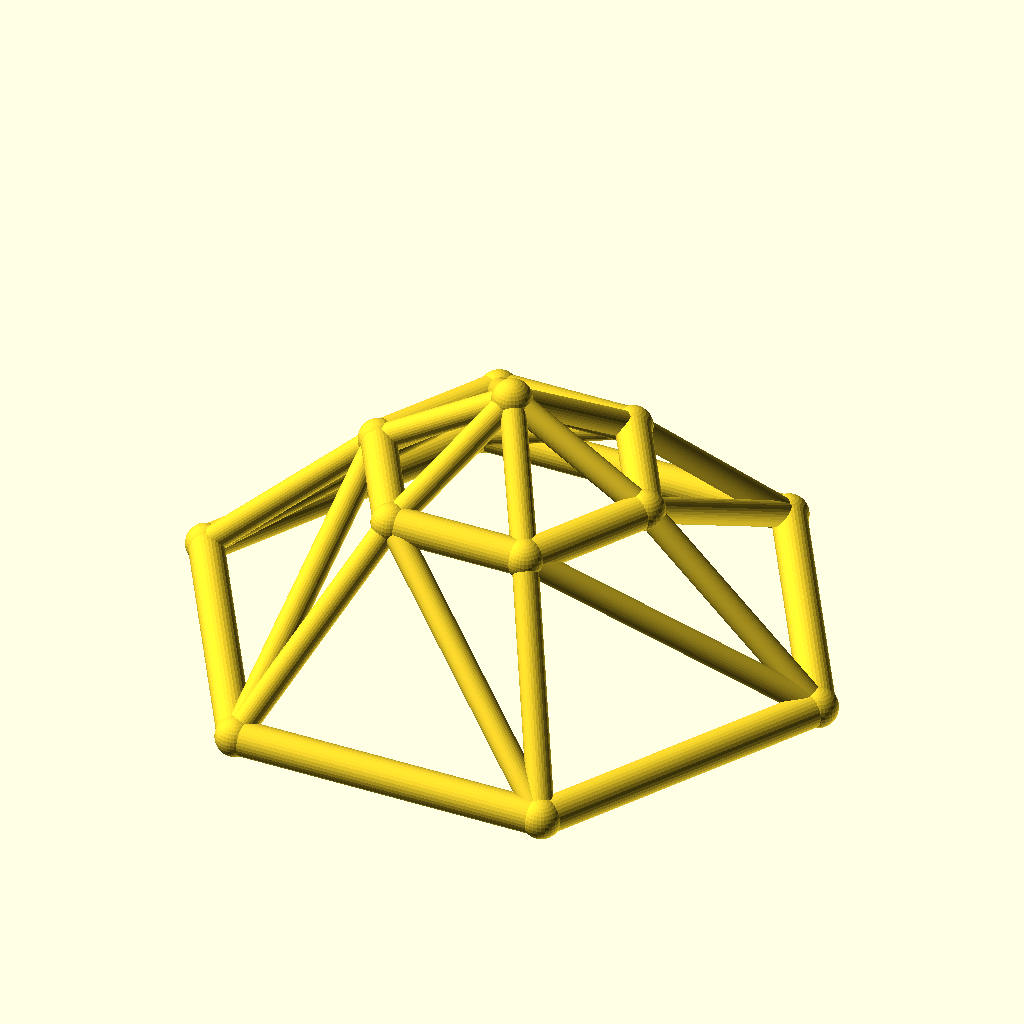
Cell 1: the model at its default parameters.
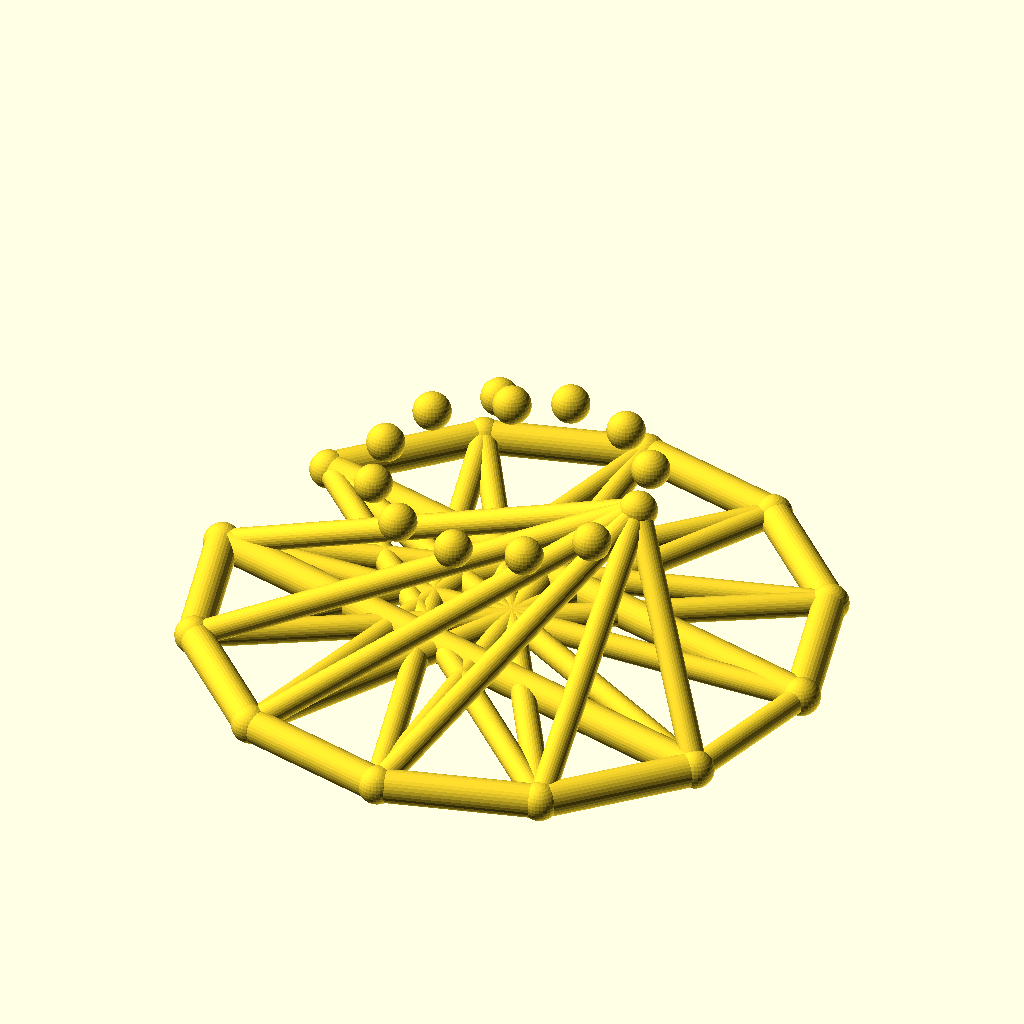
Cell 2: the same model with sides = 12.
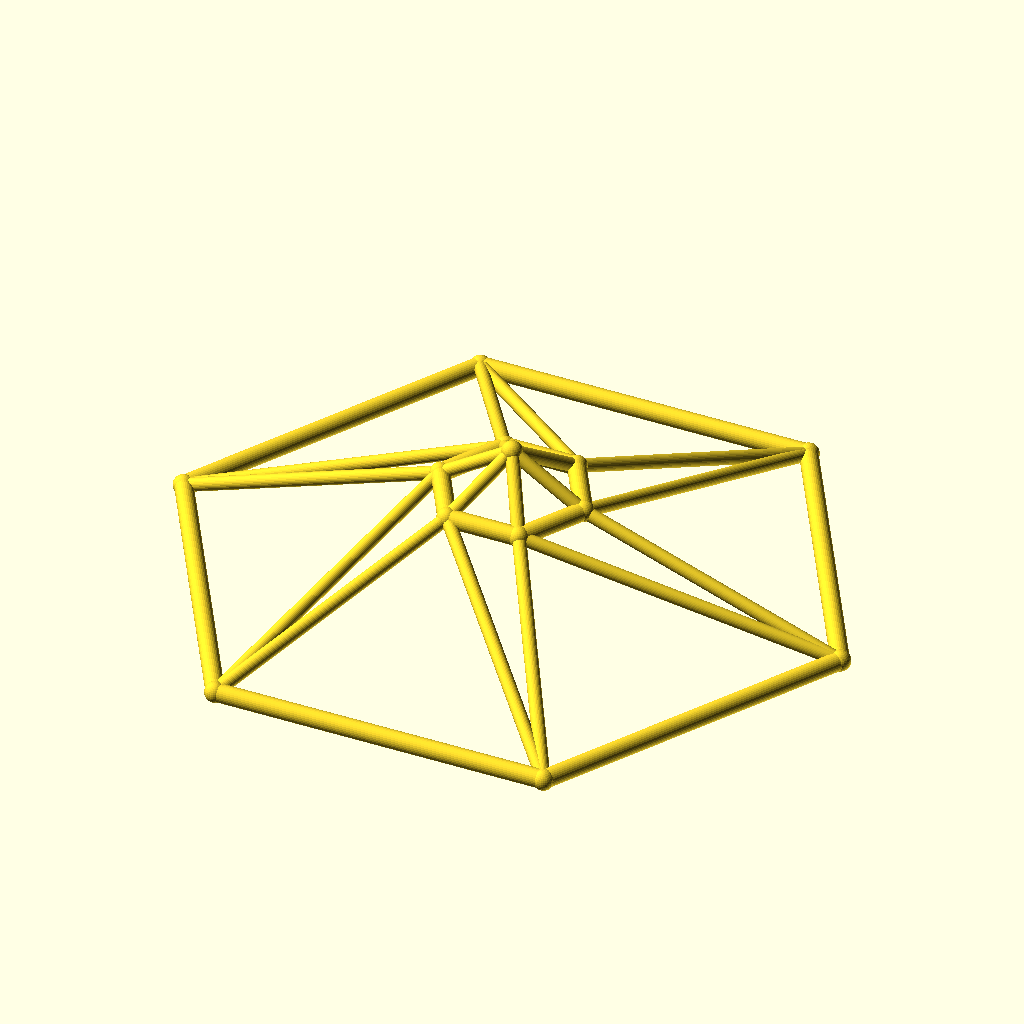
Cell 3: the same model with base_r = 110.
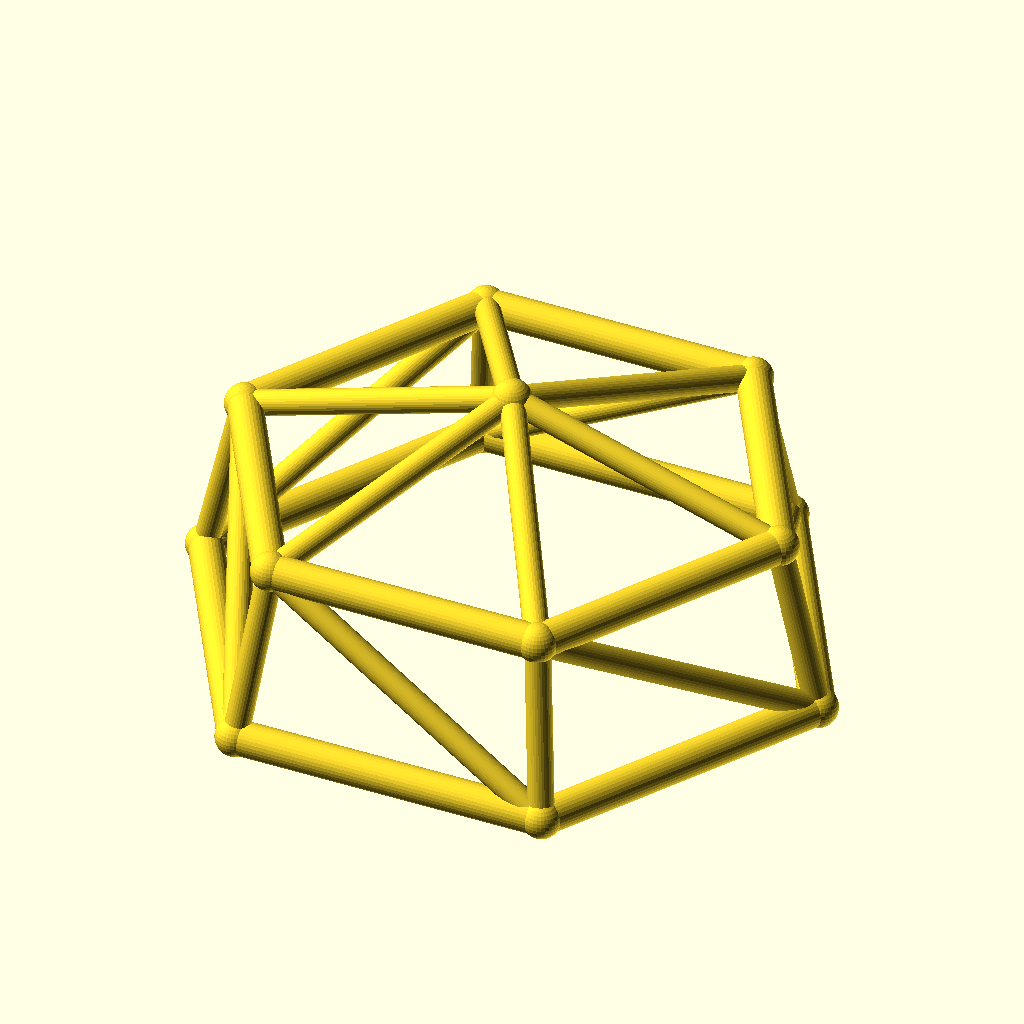
Cell 4 — top_r set to 48, the other parameters unchanged.
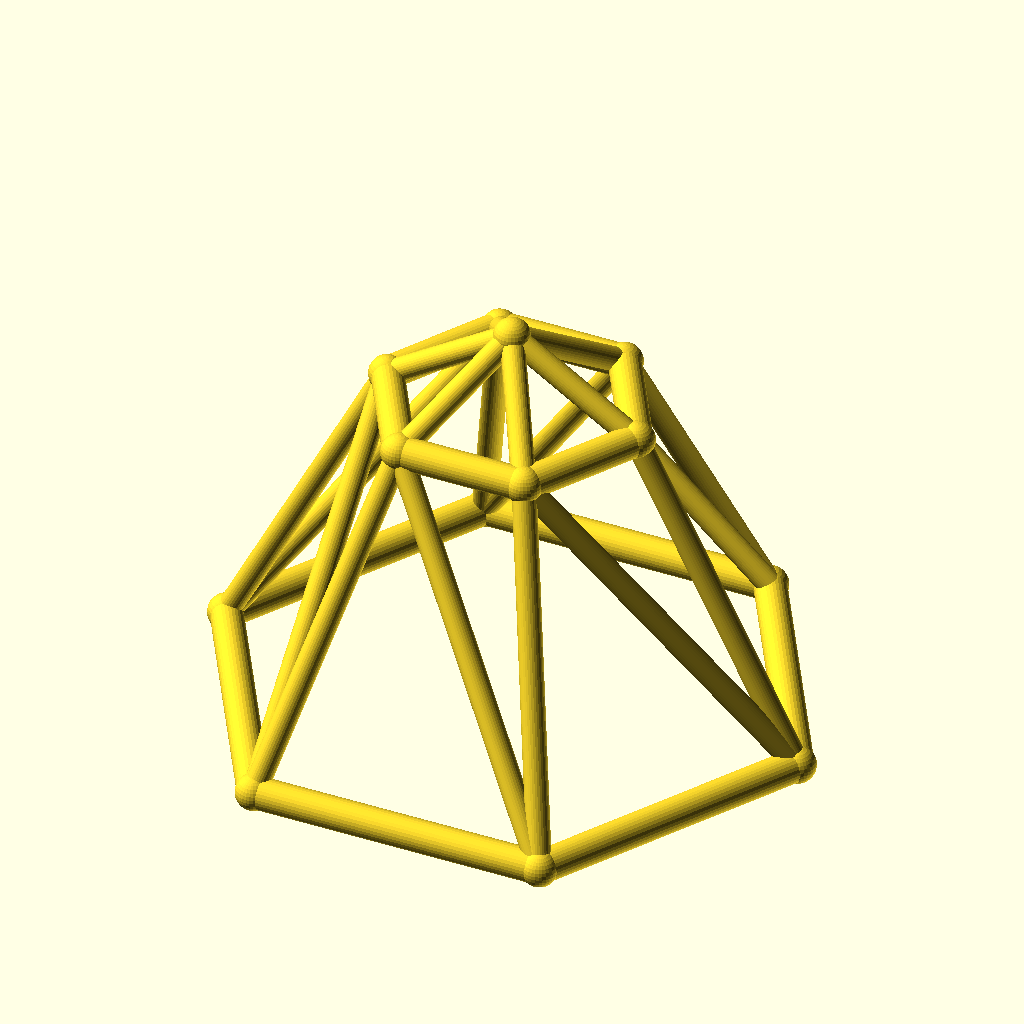
Cell 5 — ring_h set to 60, the other parameters unchanged.
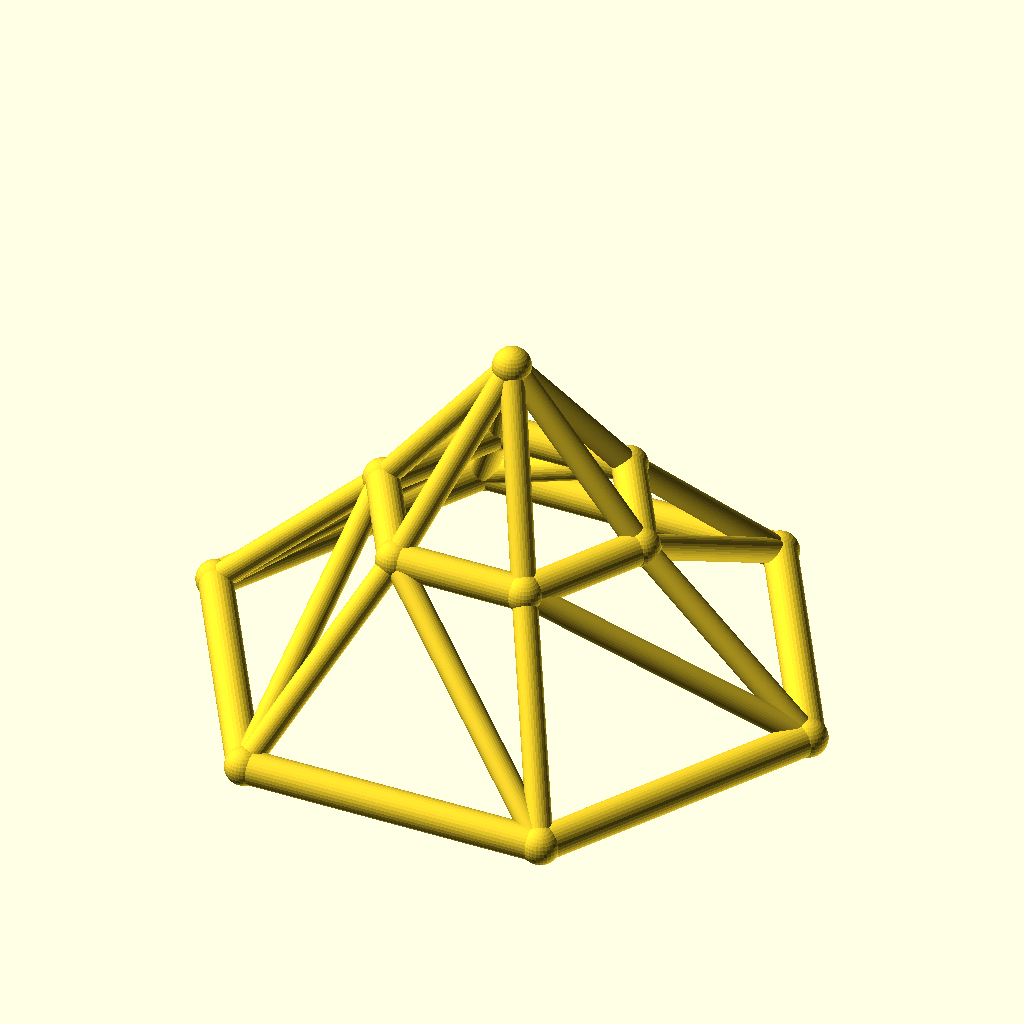
Cell 6 — rise set to 30, the other parameters unchanged.
The same orthographic view direction (rotation 55°, 0°, 25°; colour scheme Cornfield) for every cell, with the view re-fitted per cell, so scale and position can differ between cells.
Source of the model, optional_data/data/wire3/geodome/scene_0206.scad:
$fn = 32;

// ----------------------------------------------------------------------
// Geodesic dome: 6-gon rings, base R55, top R24
// ----------------------------------------------------------------------

// --- parameters (mm) ---
sides = 6;                // polygon order of both rings
base_r = 55;              // base ring radius
top_r = 24;               // top ring radius
ring_h = 30;              // height of the top ring
rise = 15;                // apex rise above the top ring
twist = 0;                // angular offset of the top ring, degrees
chord_r = 3;              // ring member radius
brace_r = 2.2;            // web member radius
joint_r = 3.4;            // joint ball radius

bbox_x = 116.8;  // overall X, joints included
bbox_y = 102.06;  // overall Y, joints included
bbox_z = 51.8;  // overall Z, joints included
chord_d = 2 * chord_r;  // ring stock diameter
brace_d = 2 * brace_r;  // web stock diameter
apex_z = ring_h + rise;  // apex height
nodes = concat([for (i = [0 : sides - 1]) [base_r * cos(i * 360 / sides), base_r * sin(i * 360 / sides), 0]], [for (i = [0 : sides - 1]) [top_r * cos(i * 360 / sides + twist), top_r * sin(i * 360 / sides + twist), ring_h]], [[0, 0, apex_z]]);

module member(a, b, r) {
  /* round stock from joint a to joint b, ends buried in the joint balls */
  d = b - a;
  length = norm(d);
  translate(a) rotate([0, acos(d[2] / length), atan2(d[1], d[0])])
    cylinder(h = length, r = r);
}

module joint(p, r) {
  /* ball at the joint centre, fatter than every member meeting there */
  translate(p) sphere(r = r);
}

/* members - each call is one graph edge */
member(nodes[0], nodes[1], chord_r);
member(nodes[1], nodes[2], chord_r);
member(nodes[2], nodes[3], chord_r);
member(nodes[3], nodes[4], chord_r);
member(nodes[4], nodes[5], chord_r);
member(nodes[5], nodes[0], chord_r);
member(nodes[6], nodes[7], chord_r);
member(nodes[7], nodes[8], chord_r);
member(nodes[8], nodes[9], chord_r);
member(nodes[9], nodes[10], chord_r);
member(nodes[10], nodes[11], chord_r);
member(nodes[11], nodes[6], chord_r);
member(nodes[0], nodes[6], brace_r);
member(nodes[6], nodes[1], brace_r);
member(nodes[1], nodes[7], brace_r);
member(nodes[7], nodes[2], brace_r);
member(nodes[2], nodes[8], brace_r);
member(nodes[8], nodes[3], brace_r);
member(nodes[3], nodes[9], brace_r);
member(nodes[9], nodes[4], brace_r);
member(nodes[4], nodes[10], brace_r);
member(nodes[10], nodes[5], brace_r);
member(nodes[5], nodes[11], brace_r);
member(nodes[11], nodes[0], brace_r);
member(nodes[12], nodes[6], brace_r);
member(nodes[12], nodes[7], brace_r);
member(nodes[12], nodes[8], brace_r);
member(nodes[12], nodes[9], brace_r);
member(nodes[12], nodes[10], brace_r);
member(nodes[12], nodes[11], brace_r);

/* joint balls */
for (p = nodes) joint(p, joint_r);
Parameter table extracted from the source (name, type, default, range or options):
sides: number, default 6
base_r: number, default 55
top_r: number, default 24
ring_h: number, default 30
rise: number, default 15
twist: number, default 0
chord_r: number, default 3
brace_r: number, default 2.2
joint_r: number, default 3.4
bbox_x: number, default 116.8
bbox_y: number, default 102.06
bbox_z: number, default 51.8
